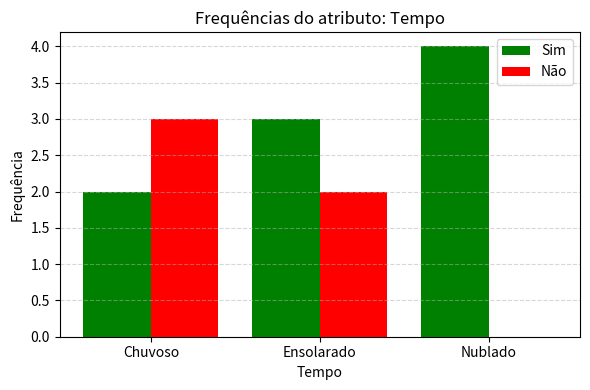
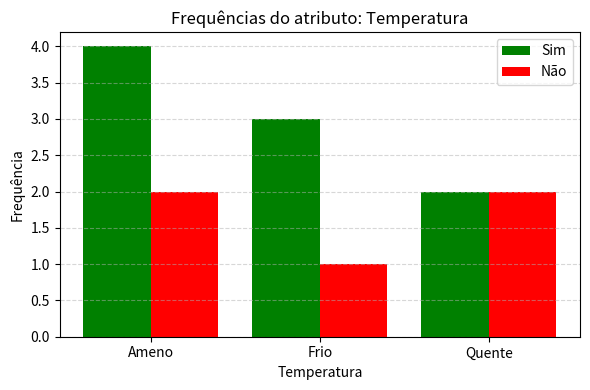
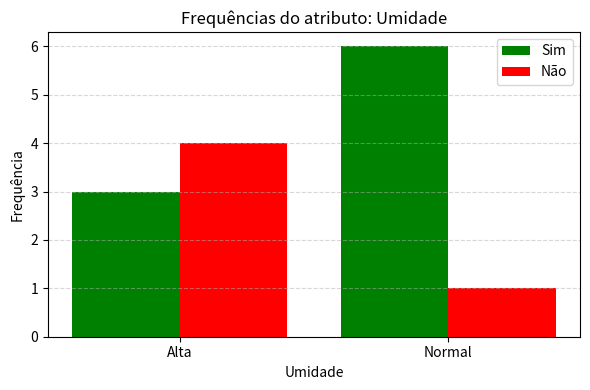
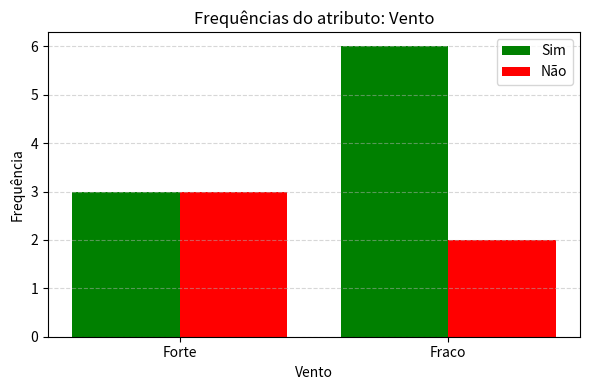

Write Python code to recreate these figures, in order.
import matplotlib.pyplot as plt

dados = [
    ['Chuvoso', 'Quente', 'Alta', 'Fraco', 'Nao'],
    ['Chuvoso', 'Quente', 'Alta', 'Forte', 'Nao'],
    ['Nublado', 'Quente', 'Alta', 'Fraco', 'Sim'],
    ['Ensolarado', 'Ameno', 'Alta', 'Fraco', 'Sim'],
    ['Ensolarado', 'Frio', 'Normal', 'Fraco', 'Sim'],
    ['Ensolarado', 'Frio', 'Normal', 'Forte', 'Nao'],
    ['Nublado', 'Frio', 'Normal', 'Forte', 'Sim'],
    ['Chuvoso', 'Ameno', 'Alta', 'Fraco', 'Nao'],
    ['Chuvoso', 'Frio', 'Normal', 'Fraco', 'Sim'], 
    ['Ensolarado', 'Ameno', 'Normal', 'Fraco', 'Sim'],
    ['Chuvoso', 'Ameno', 'Normal', 'Forte', 'Sim'],
    ['Nublado', 'Ameno', 'Alta', 'Forte', 'Sim'],
    ['Nublado', 'Quente', 'Normal', 'Fraco', 'Sim'],
    ['Ensolarado', 'Ameno', 'Alta', 'Forte', 'Nao']
]

atributos = ['Tempo', 'Temperatura', 'Umidade', 'Vento']

class Histograma:
    def __init__(self):
        # Probabilidades de sim ou não
        self.p_sim = 0.0
        self.p_nao = 0.0
        
        # Totais de sim ou não
        self.total_sim = 0
        self.total_nao = 0
        
        # Frequências de cada atributo
        self.freq_sim = {}
        self.freq_nao = {}

    def print_Histograma(self):
        print("=== HISTOGRAMA DO MODELO ===")
        print(f"P(Sim): {self.p_sim}")
        print(f"P(Nao): {self.p_nao}")
        print(f"Total Sim: {self.total_sim}")
        print(f"Total Nao: {self.total_nao}")
        print("\nFrequências por atributo (Sim):")
        for atributo, valores in self.freq_sim.items():
            print(f"{atributo}: {valores}")
        print("\nFrequências por atributo (Nao):")
        for atributo, valores in self.freq_nao.items():
            print(f"{atributo}: {valores}")

    def plot_Histograma(self):
        # Para cada atributo, plota a frequência dos valores para Sim e Nao
        for atributo in self.freq_sim:
            # Junta todos os valores possíveis dos dois dicionários
            valores = set(self.freq_sim[atributo].keys()).union(self.freq_nao[atributo].keys())
            valores = sorted(valores)  # ordena os valores para consistência

            # Frequências em ordem dos valores
            freq_sim = [self.freq_sim[atributo].get(v, 0) for v in valores]
            freq_nao = [self.freq_nao[atributo].get(v, 0) for v in valores]

            # Posição das barras no eixo x
            x = range(len(valores))

            # Cria o gráfico de barras
            plt.figure(figsize=(6, 4))
            plt.bar(x, freq_sim, width=0.4, label='Sim', align='center', color='green')
            plt.bar([i + 0.4 for i in x], freq_nao, width=0.4, label='Não', align='center', color='red')

            plt.xticks([i + 0.2 for i in x], valores)
            plt.title(f'Frequências do atributo: {atributo}')
            plt.xlabel(atributo)
            plt.ylabel('Frequência')
            plt.legend()
            plt.tight_layout()
            plt.grid(axis='y', linestyle='--', alpha=0.5)
            plt.show()

def gerar_Histograma(dados):

    hist = Histograma()
    total = len(dados)

    # Conta os totais de sim ou não
    hist.total_sim = sum(1 for d in dados if d[-1] == 'Sim')
    hist.total_nao = total - hist.total_sim

    # Probabilidades de sim ou não
    hist.p_sim = hist.total_sim / total
    hist.p_nao = hist.total_nao / total

    for i, atributo in enumerate(atributos):
        hist.freq_sim[atributo] = {}
        hist.freq_nao[atributo] = {}

        for d in dados:
            valor = d[i]
            classe = d[-1]
            if classe == 'Sim':
                hist.freq_sim[atributo][valor] = hist.freq_sim[atributo].get(valor, 0) + 1
            else:
                hist.freq_nao[atributo][valor] = hist.freq_nao[atributo].get(valor, 0) + 1
    return hist

def jogar(teste, hist: Histograma):
    prob_sim = hist.p_sim
    prob_nao = hist.p_nao

    for i, atributo in enumerate(atributos):
        valor = teste[i]

        # Faz a probabilidade e soma um para resolver o problema do zero
        prob_sim *= (hist.freq_sim[atributo].get(valor, 0) + 1) / (hist.total_sim + len(hist.freq_sim[atributo]))
        prob_nao *= (hist.freq_nao[atributo].get(valor, 0) + 1) / (hist.total_nao + len(hist.freq_nao[atributo]))

    # Normaliza
    total_prob = prob_sim + prob_nao
    prob_sim_norm = prob_sim / total_prob
    prob_nao_norm = prob_nao / total_prob

    return prob_sim_norm, prob_nao_norm


def main():

    teste = ['Ensolarado', 'Frio', 'Alta', 'Fraco']

    modelo = gerar_Histograma(dados)

    modelo.print_Histograma()
    modelo.plot_Histograma()

    prob_sim, prob_nao = jogar(teste, modelo)

    # Exibe o resultado
    print(f'\nProbabilidade de Jogar: {prob_sim:.4f}')
    print(f'Probabilidade de Não Jogar: {prob_nao:.4f}')


if __name__ == "__main__":
    main()
